Run: headless pygame with SDL's dummy video driver; simulated clock (each Clock.tick advances the game by its frame time, no real sleeping); random seed 0; keys injected as events and as key.get_pressed() state; mouse plan: one left click at the window centre at the start of phase 2, then a move to the lower-right quarter at the start of phase 3.
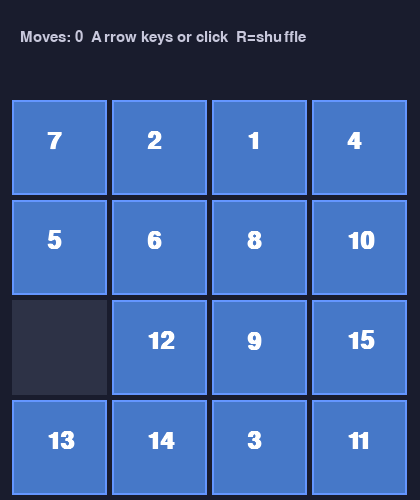
Frame 1 of 4 · flips 1–60 · no input
Frame 2 of 4 · flips 61–180 · clicked the window centre · tapped SPACE, RETURN · held RIGHT (→), D · screen unchanged from frame 1, image omitted
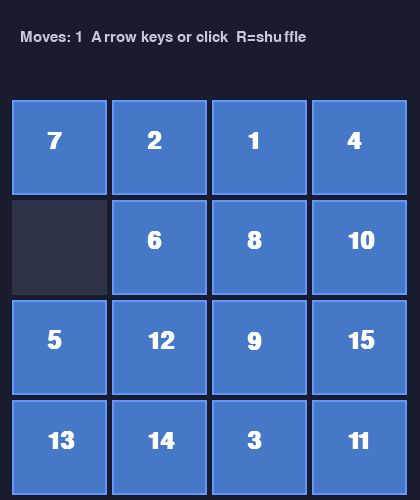
Frame 3 of 4 · flips 181–300 · moved the mouse to the lower-right quarter · held DOWN (↓), S
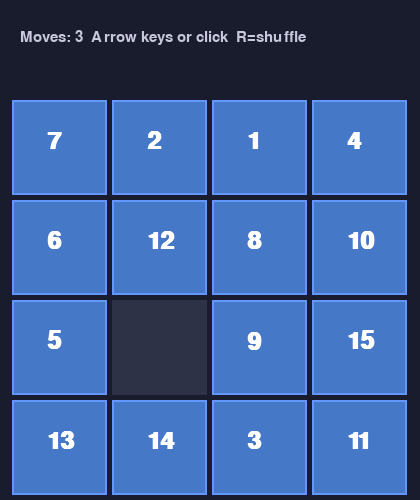
Frame 4 of 4 · flips 301–420 · held LEFT (←), A, UP (↑), W

The pygame program that drew these frames:

"""
Puzzle Slide - Slide the tiles to order 1-15. One empty space.
"""
import pygame
import random

pygame.init()
W, H = 420, 500
screen = pygame.display.set_mode((W, H), pygame.RESIZABLE)
pygame.display.set_caption("Puzzle Slide")
clock = pygame.time.Clock()
FPS = 60

TILE = 95
GAP = 5
grid = list(range(1, 16)) + [0]
empty = 15
moves = 0
font = pygame.font.SysFont("segoeui", 36, bold=True)
font_small = pygame.font.SysFont("segoeui", 22)
solved = False


def main():
    global grid, empty, moves, solved
    # Shuffle (only solvable permutations)
    for _ in range(200):
        r = random.randint(0, 3)
        if r == 0 and empty % 4 != 0:
            grid[empty], grid[empty - 1] = grid[empty - 1], grid[empty]
            empty -= 1
        elif r == 1 and empty % 4 != 3:
            grid[empty], grid[empty + 1] = grid[empty + 1], grid[empty]
            empty += 1
        elif r == 2 and empty >= 4:
            grid[empty], grid[empty - 4] = grid[empty - 4], grid[empty]
            empty -= 4
        elif r == 3 and empty < 12:
            grid[empty], grid[empty + 4] = grid[empty + 4], grid[empty]
            empty += 4
    running = True

    while running:
        for event in pygame.event.get():
            if event.type == pygame.QUIT:
                running = False
            if event.type == pygame.KEYDOWN:
                if event.key == pygame.K_ESCAPE:
                    running = False
                if event.key == pygame.K_r:
                    grid = list(range(1, 16)) + [0]
                    empty = 15
                    moves = 0
                    solved = False
                    for _ in range(200):
                        r = random.randint(0, 3)
                        if r == 0 and empty % 4 != 0:
                            grid[empty], grid[empty - 1] = grid[empty - 1], grid[empty]
                            empty -= 1
                        elif r == 1 and empty % 4 != 3:
                            grid[empty], grid[empty + 1] = grid[empty + 1], grid[empty]
                            empty += 1
                        elif r == 2 and empty >= 4:
                            grid[empty], grid[empty - 4] = grid[empty - 4], grid[empty]
                            empty -= 4
                        elif r == 3 and empty < 12:
                            grid[empty], grid[empty + 4] = grid[empty + 4], grid[empty]
                            empty += 4
                    continue
                if solved:
                    continue
                if event.key == pygame.K_LEFT and empty % 4 != 3:
                    grid[empty], grid[empty + 1] = grid[empty + 1], grid[empty]
                    empty += 1
                    moves += 1
                if event.key == pygame.K_RIGHT and empty % 4 != 0:
                    grid[empty], grid[empty - 1] = grid[empty - 1], grid[empty]
                    empty -= 1
                    moves += 1
                if event.key == pygame.K_UP and empty < 12:
                    grid[empty], grid[empty + 4] = grid[empty + 4], grid[empty]
                    empty += 4
                    moves += 1
                if event.key == pygame.K_DOWN and empty >= 4:
                    grid[empty], grid[empty - 4] = grid[empty - 4], grid[empty]
                    empty -= 4
                    moves += 1
            if event.type == pygame.MOUSEBUTTONDOWN and event.button == 1 and not solved:
                mx, my = event.pos
                start_x = (W - 4 * TILE - 3 * GAP) // 2
                start_y = 100
                for i in range(16):
                    c, r = i % 4, i // 4
                    tx = start_x + c * (TILE + GAP)
                    ty = start_y + r * (TILE + GAP)
                    if tx <= mx <= tx + TILE and ty <= my <= ty + TILE and grid[i] != 0:
                        if i == empty - 1 and empty % 4 != 0:
                            grid[empty], grid[empty - 1] = grid[empty - 1], grid[empty]
                            empty -= 1
                            moves += 1
                        elif i == empty + 1 and empty % 4 != 3:
                            grid[empty], grid[empty + 1] = grid[empty + 1], grid[empty]
                            empty += 1
                            moves += 1
                        elif i == empty - 4 and empty >= 4:
                            grid[empty], grid[empty - 4] = grid[empty - 4], grid[empty]
                            empty -= 4
                            moves += 1
                        elif i == empty + 4 and empty < 12:
                            grid[empty], grid[empty + 4] = grid[empty + 4], grid[empty]
                            empty += 4
                            moves += 1
                        break

        solved = grid[:15] == list(range(1, 16))
        screen.fill((25, 28, 45))
        start_x = (W - 4 * TILE - 3 * GAP) // 2
        start_y = 100
        for i in range(16):
            c, r = i % 4, i // 4
            x = start_x + c * (TILE + GAP)
            y = start_y + r * (TILE + GAP)
            if grid[i] == 0:
                pygame.draw.rect(screen, (45, 50, 70), (x, y, TILE, TILE))
            else:
                pygame.draw.rect(screen, (70, 120, 200), (x, y, TILE, TILE))
                pygame.draw.rect(screen, (100, 150, 255), (x, y, TILE, TILE), 2)
                screen.blit(font.render(str(grid[i]), True, (255, 255, 255)), (x + TILE // 2 - 12, y + TILE // 2 - 18))
        screen.blit(font_small.render(f"Moves: {moves}  Arrow keys or click  R=shuffle", True, (200, 200, 220)), (20, 30))
        if solved:
            screen.blit(font.render("Solved!", True, (100, 255, 150)), (W // 2 - 55, H - 60))
        pygame.display.flip()
        clock.tick(FPS)
    pygame.quit()


if __name__ == "__main__":
    main()
